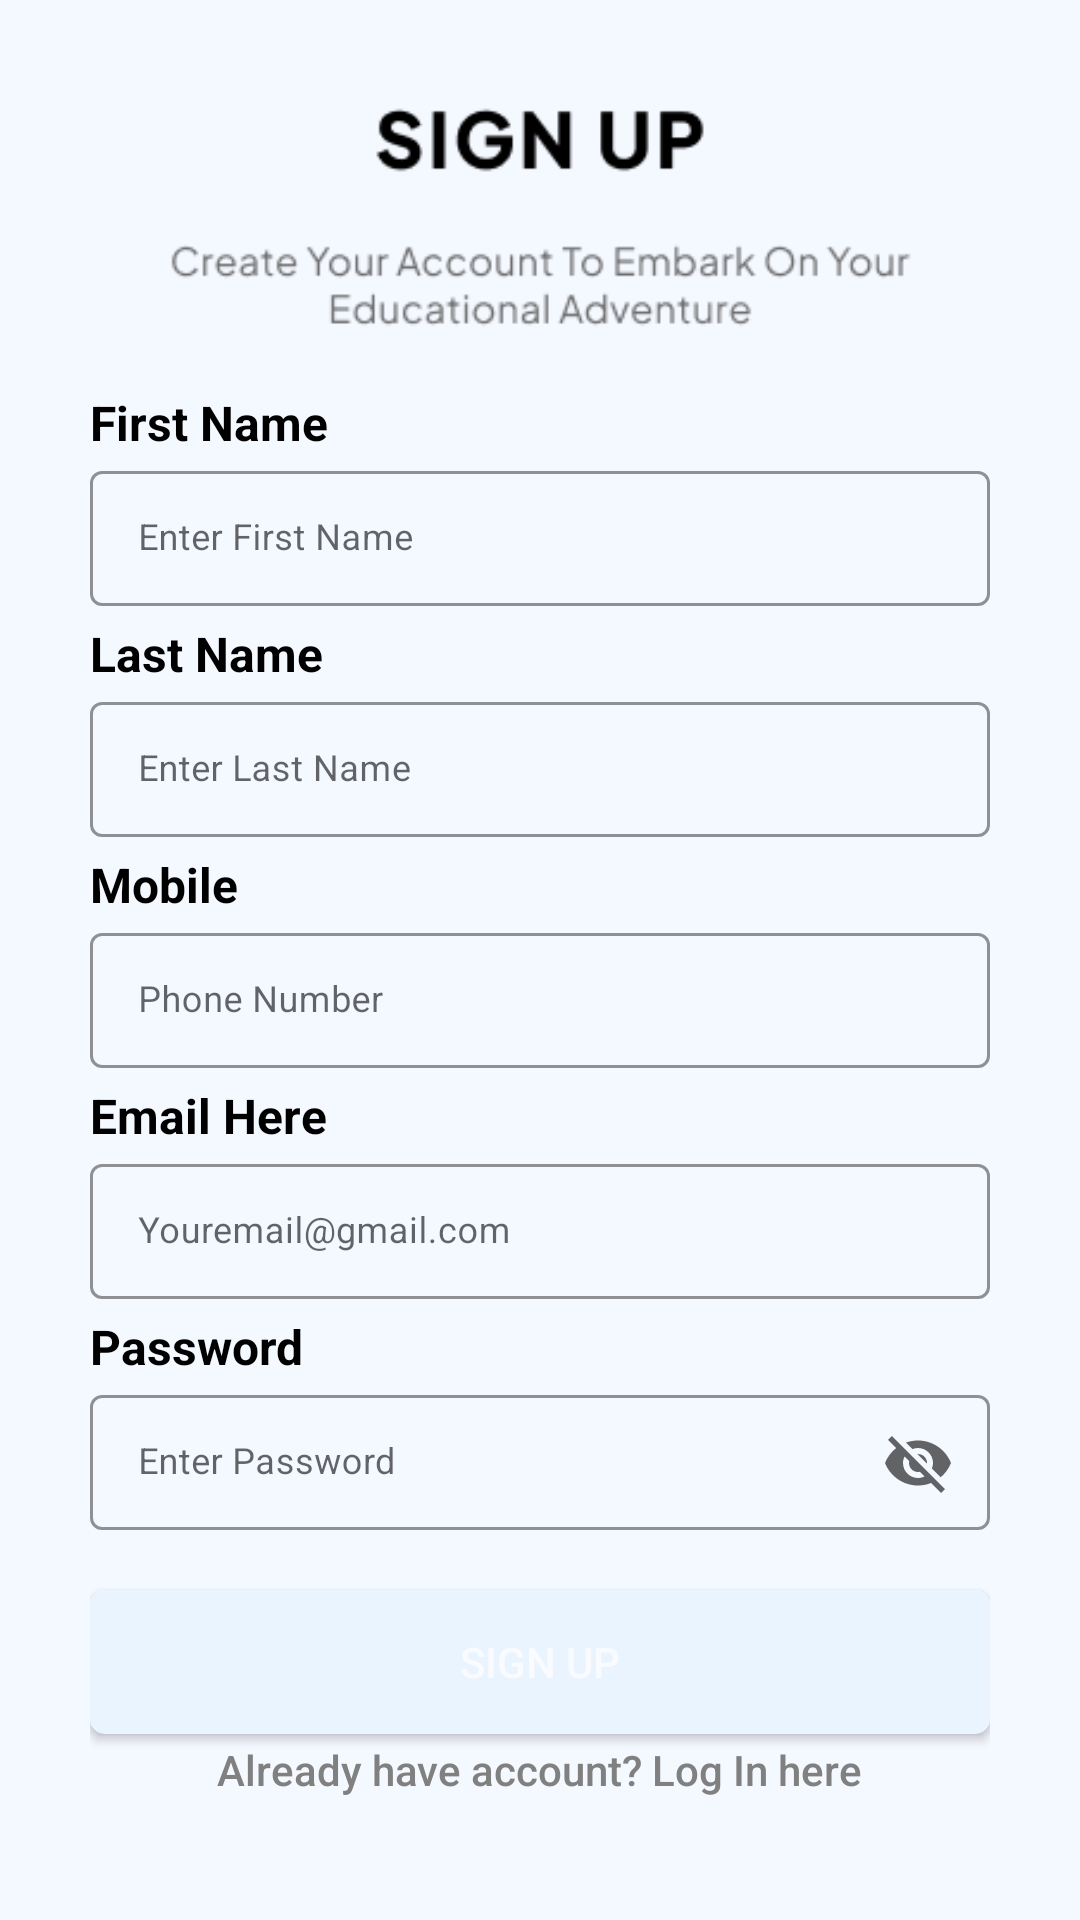

Android layout source for this screen:
<!-- AndroidManifest.xml: application theme Theme.MobileProject -->
<!-- res/layout/activity_sign_up.xml -->
<?xml version="1.0" encoding="utf-8"?>
<ScrollView xmlns:android="http://schemas.android.com/apk/res/android"
    xmlns:app="http://schemas.android.com/apk/res-auto"
    xmlns:tools="http://schemas.android.com/tools"
    android:layout_width="match_parent"
    android:layout_height="match_parent"
    android:background="@color/background_color"
    android:padding="30dp"
    tools:context=".Pages.Login">

    <LinearLayout
        android:id="@+id/main"
        android:layout_width="match_parent"
        android:layout_height="wrap_content"
        android:orientation="vertical"
        >
        <ImageView
            android:onClick="callLogInScreen"
            android:layout_width="wrap_content"
            android:layout_height="wrap_content"
            android:id="@+id/back_button"
            android:src="@drawable/baseline_arrow_back_24"/>

        <ImageView
            android:layout_width="300dp"
            android:layout_height="100dp"
            android:layout_gravity="center"
            android:src="@drawable/signup" />


        <LinearLayout
            android:layout_width="match_parent"
            android:layout_height="472dp"

            android:orientation="vertical">

            <TextView
                android:layout_width="match_parent"
                android:layout_height="wrap_content"
                android:text="First Name"
                android:textColor="@color/black"
                android:textSize="16sp"
                android:textStyle="bold"/>

            <com.google.android.material.textfield.TextInputLayout
                style="@style/Widget.MaterialComponents.TextInputLayout.OutlinedBox"
                android:layout_width="match_parent"
                android:layout_height="wrap_content"
                android:hint="Enter First Name"
                android:inputType="textEmailAddress"
                app:boxStrokeColor="@color/black"
                app:boxStrokeWidthFocused="2dp"
                app:hintTextColor="@color/black">

                <com.google.android.material.textfield.TextInputEditText
                    android:layout_width="match_parent"
                    android:layout_height="45dp"
                    android:textSize="12dp">

                </com.google.android.material.textfield.TextInputEditText>
            </com.google.android.material.textfield.TextInputLayout>

            <TextView
                android:layout_width="match_parent"
                android:layout_height="wrap_content"
                android:layout_marginTop="5dp"
                android:text="Last Name"
                android:textColor="@color/black"
                android:textSize="16sp"
                android:textStyle="bold" />

            <com.google.android.material.textfield.TextInputLayout
                style="@style/Widget.MaterialComponents.TextInputLayout.OutlinedBox"
                android:layout_width="match_parent"
                android:layout_height="wrap_content"
                android:hint="Enter Last Name"
                android:inputType="textEmailAddress"
                app:boxStrokeColor="@color/black"
                app:boxStrokeWidthFocused="2dp"
                app:hintTextColor="@color/black">

                <com.google.android.material.textfield.TextInputEditText
                    android:layout_width="match_parent"
                    android:layout_height="45dp"
                    android:textSize="12dp">

                </com.google.android.material.textfield.TextInputEditText>
            </com.google.android.material.textfield.TextInputLayout>

            <TextView
                android:layout_width="match_parent"
                android:layout_height="wrap_content"
                android:layout_marginTop="5dp"
                android:text="Mobile"
                android:textColor="@color/black"
                android:textSize="16sp"
                android:textStyle="bold" />

            <com.google.android.material.textfield.TextInputLayout
                style="@style/Widget.MaterialComponents.TextInputLayout.OutlinedBox"
                android:layout_width="match_parent"
                android:layout_height="wrap_content"
                android:hint="Phone Number"
                android:inputType="number"
                app:boxStrokeColor="@color/black"
                app:boxStrokeWidthFocused="2dp"
                app:hintTextColor="@color/black">

                <com.google.android.material.textfield.TextInputEditText
                    android:layout_width="match_parent"
                    android:layout_height="45dp"
                    android:textSize="12dp">

                </com.google.android.material.textfield.TextInputEditText>
            </com.google.android.material.textfield.TextInputLayout>

            <TextView
                android:layout_width="match_parent"
                android:layout_height="wrap_content"
                android:layout_marginTop="5dp"
                android:text="Email Here"
                android:textColor="@color/black"
                android:textSize="16sp"
                android:textStyle="bold" />

            <com.google.android.material.textfield.TextInputLayout
                style="@style/Widget.MaterialComponents.TextInputLayout.OutlinedBox"
                android:layout_width="match_parent"
                android:layout_height="wrap_content"
                android:hint="Youremail@gmail.com"
                android:inputType="textEmailAddress"
                app:boxStrokeColor="@color/black"
                app:boxStrokeWidthFocused="2dp"
                app:hintTextColor="@color/black">

                <com.google.android.material.textfield.TextInputEditText
                    android:layout_width="match_parent"
                    android:layout_height="45dp"
                    android:textSize="12dp">

                </com.google.android.material.textfield.TextInputEditText>
            </com.google.android.material.textfield.TextInputLayout>

            <TextView
                android:layout_width="match_parent"
                android:layout_height="wrap_content"
                android:layout_marginTop="5dp"
                android:text="Password"
                android:textColor="@color/black"
                android:textSize="16sp"
                android:textStyle="bold" />

            <com.google.android.material.textfield.TextInputLayout
                style="@style/Widget.MaterialComponents.TextInputLayout.OutlinedBox"
                android:layout_width="match_parent"
                android:layout_height="wrap_content"
                android:hint="Enter Password"
                android:inputType="textPassword"
                app:boxStrokeColor="@color/black"
                app:boxStrokeWidthFocused="2dp"
                app:endIconMode="password_toggle"
                app:hintTextColor="@color/black"

                >

                <com.google.android.material.textfield.TextInputEditText
                    android:layout_width="match_parent"
                    android:layout_height="45dp"
                    android:textSize="12dp">

                </com.google.android.material.textfield.TextInputEditText>
            </com.google.android.material.textfield.TextInputLayout>

            <Button
                android:id="@+id/signin_button"
                android:layout_width="match_parent"
                android:layout_height="wrap_content"
                android:layout_marginTop="20dp"
                android:background="@drawable/round_button"
                android:text="Sign Up"
                android:textAllCaps="true"
                android:textColor="#F9FBFF"

                />

            <Button
                android:id="@+id/call_login_button"
                android:layout_width="wrap_content"
                android:layout_height="wrap_content"
                android:layout_gravity="center"
                android:background="#00000000"
                android:onClick="callLogInScreen"
                android:text="Already have account? Log In here"
                android:textAllCaps="false"
                android:textColor="#808080" />
        </LinearLayout>

    </LinearLayout>

</ScrollView >
<!-- resources referenced by this layout -->
<resources>
  <color name="background_color">#F4F8FF</color>
  <color name="black">#FF000000</color>
  <!-- drawable round_button (drawable) -->
  <?xml version="1.0" encoding="utf-8"?>
  <shape xmlns:android="http://schemas.android.com/apk/res/android"
      android:shape="rectangle">
      <corners android:radius="5dp" /> 
      <solid android:color="#EAF4FF" /> 
  </shape>
  <!-- drawable signup: png bitmap (drawable, 6287 bytes) -->
  <style name="Theme.MobileProject" parent="Base.Theme.MobileProject" />
  <style name="Base.Theme.MobileProject" parent="Theme.MaterialComponents.Light.NoActionBar.Bridge">
          
          
      </style>
</resources>
